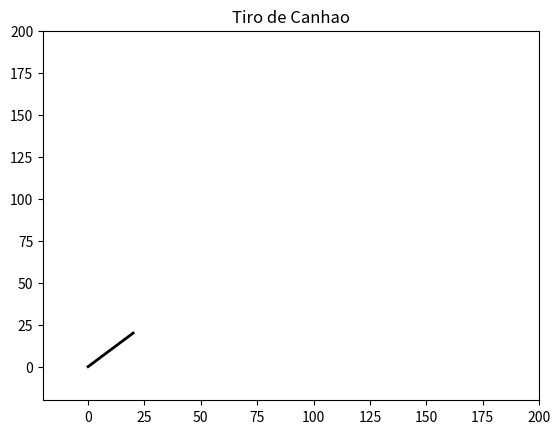

Source code (Python):
#!/usr/bin/env python2
# -*- coding: utf-8 -*-
"""
Created on Thu Mar  9 08:20:29 2017

@author: root
"""

import matplotlib.pyplot as plt


class canhao:
    
    def desenha_limites(self):
        plt.xlim(-20,200)
        plt.ylim(-20,200)
        
        
    
    def desenha_canhao(self):
        plt.plot([0, 20], [0, 20], 'k-', lw=2)
        

cannon = canhao()
cannon.desenha_canhao()
#plt.plot([-1, 1], [-1, 1], 'k-', lw=2)
plt.figure(1)
cannon.desenha_limites()
circle = plt.Circle((0,0),2)
plt.title("Tiro de Canhao")





